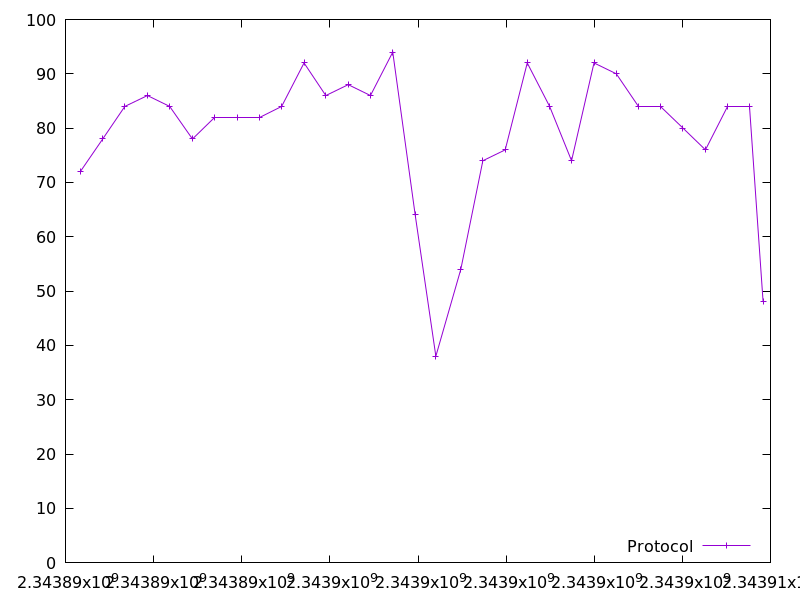

Source data for this figure (header and first rows):
2343890337.497576, 72.0
2343890844, 78.0
2343891347, 84.0
2343891859, 86.0
2343892363, 84.0
2343892882, 78.0
2343893390, 82.0
2343893895, 82.0
2343894404, 82.0
2343894906, 84.0
2343895414, 92.0
2343895908, 86.0
2343896417, 88.0
2343896922, 86.0
2343897427, 94.0
2343897938, 64.0
2343898406, 38.0
2343898972, 54.0
2343899473, 74.0
2343899979, 76.0
2343900480, 92.0
2343900987, 84.0
2343901485, 74.0
2343901995, 92.0
2343902502, 90.0
2343903013, 84.0
2343903512, 84.0
2343904014, 80.0
2343904525, 76.0
2343905031, 84.0
2343905531, 84.0
2343905834, 48.0
